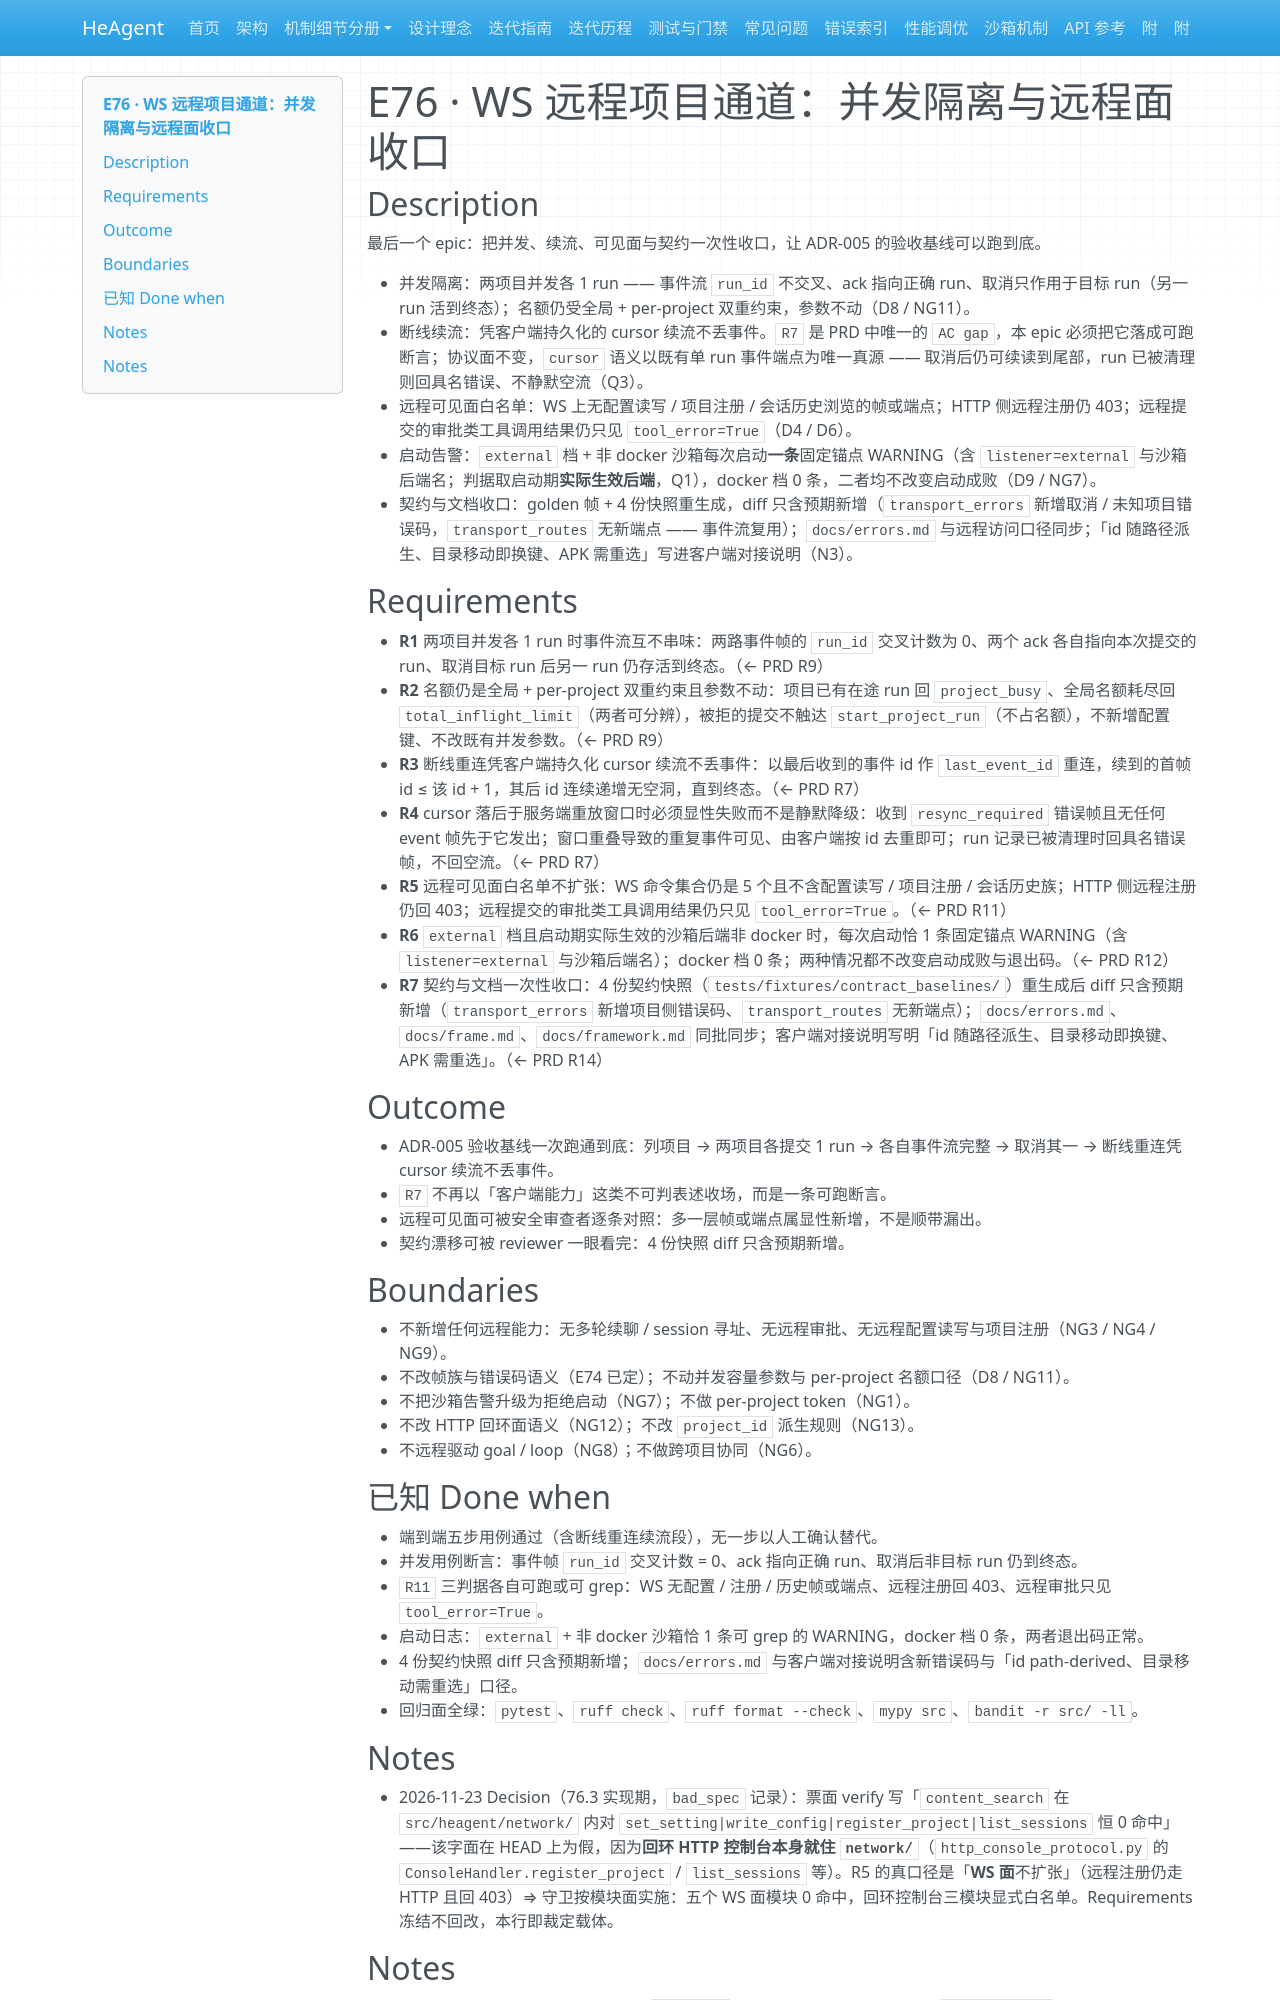

repository: zsutxz/HeAgent · page: Goal-4/tickets/epic-76-remote-surface-closeout/epic-76-remote-surface-closeout/index.html · generator: mkdocs

---
type: epic
code: E76
parent: brief
slug: epic-76-remote-surface-closeout
covers: ["R7", "R9", "R11", "R12", "R14"]
sources: ["docs/Goal-4/prd-ws-remote-project-channel/prd-ws-remote-project-channel.md", "docs/Goal-4/architecture-ws-remote-project-channel/architecture-ws-remote-project-channel.md", "docs/decisions/adr-0005-ws-remote-project-channel.md"]
after: ["epic-74-ws-frame-contract", "epic-75-project-channel-runtime"]
risk: medium
refined: true
status: done
---

# E76 · WS 远程项目通道：并发隔离与远程面收口

## Description

最后一个 epic：把并发、续流、可见面与契约一次性收口，让 ADR-005 的验收基线可以跑到底。

- 并发隔离：两项目并发各 1 run —— 事件流 `run_id` 不交叉、ack 指向正确 run、取消只作用于目标 run（另一 run 活到终态）；名额仍受全局 + per-project 双重约束，参数不动（D8 / NG11）。
- 断线续流：凭客户端持久化的 cursor 续流不丢事件。`R7` 是 PRD 中唯一的 `AC gap`，本 epic 必须把它落成可跑断言；协议面不变，`cursor` 语义以既有单 run 事件端点为唯一真源 —— 取消后仍可续读到尾部，run 已被清理则回具名错误、不静默空流（Q3）。
- 远程可见面白名单：WS 上无配置读写 / 项目注册 / 会话历史浏览的帧或端点；HTTP 侧远程注册仍 403；远程提交的审批类工具调用结果仍只见 `tool_error=True`（D4 / D6）。
- 启动告警：`external` 档 + 非 docker 沙箱每次启动**一条**固定锚点 WARNING（含 `listener=external` 与沙箱后端名；判据取启动期**实际生效后端**，Q1），docker 档 0 条，二者均不改变启动成败（D9 / NG7）。
- 契约与文档收口：golden 帧 + 4 份快照重生成，diff 只含预期新增（`transport_errors` 新增取消 / 未知项目错误码，`transport_routes` 无新端点 —— 事件流复用）；`docs/errors.md` 与远程访问口径同步；「id 随路径派生、目录移动即换键、APK 需重选」写进客户端对接说明（N3）。

## Requirements

- **R1** 两项目并发各 1 run 时事件流互不串味：两路事件帧的 `run_id` 交叉计数为 0、两个 ack 各自指向本次提交的 run、取消目标 run 后另一 run 仍存活到终态。（← PRD R9）
- **R2** 名额仍是全局 + per-project 双重约束且参数不动：项目已有在途 run 回 `project_busy`、全局名额耗尽回 `total_inflight_limit`（两者可分辨），被拒的提交不触达 `start_project_run`（不占名额），不新增配置键、不改既有并发参数。（← PRD R9）
- **R3** 断线重连凭客户端持久化 cursor 续流不丢事件：以最后收到的事件 id 作 `last_event_id` 重连，续到的首帧 id ≤ 该 id + 1，其后 id 连续递增无空洞，直到终态。（← PRD R7）
- **R4** cursor 落后于服务端重放窗口时必须显性失败而不是静默降级：收到 `resync_required` 错误帧且无任何 event 帧先于它发出；窗口重叠导致的重复事件可见、由客户端按 id 去重即可；run 记录已被清理时回具名错误帧，不回空流。（← PRD R7）
- **R5** 远程可见面白名单不扩张：WS 命令集合仍是 5 个且不含配置读写 / 项目注册 / 会话历史族；HTTP 侧远程注册仍回 403；远程提交的审批类工具调用结果仍只见 `tool_error=True`。（← PRD R11）
- **R6** `external` 档且启动期实际生效的沙箱后端非 docker 时，每次启动恰 1 条固定锚点 WARNING（含 `listener=external` 与沙箱后端名）；docker 档 0 条；两种情况都不改变启动成败与退出码。（← PRD R12）
- **R7** 契约与文档一次性收口：4 份契约快照（`tests/fixtures/contract_baselines/`）重生成后 diff 只含预期新增（`transport_errors` 新增项目侧错误码、`transport_routes` 无新端点）；`docs/errors.md`、`docs/frame.md`、`docs/framework.md` 同批同步；客户端对接说明写明「id 随路径派生、目录移动即换键、APK 需重选」。（← PRD R14）

## Outcome

- ADR-005 验收基线一次跑通到底：列项目 → 两项目各提交 1 run → 各自事件流完整 → 取消其一 → 断线重连凭 cursor 续流不丢事件。
- `R7` 不再以「客户端能力」这类不可判表述收场，而是一条可跑断言。
- 远程可见面可被安全审查者逐条对照：多一层帧或端点属显性新增，不是顺带漏出。
- 契约漂移可被 reviewer 一眼看完：4 份快照 diff 只含预期新增。

## Boundaries

- 不新增任何远程能力：无多轮续聊 / session 寻址、无远程审批、无远程配置读写与项目注册（NG3 / NG4 / NG9）。
- 不改帧族与错误码语义（E74 已定）；不动并发容量参数与 per-project 名额口径（D8 / NG11）。
- 不把沙箱告警升级为拒绝启动（NG7）；不做 per-project token（NG1）。
- 不改 HTTP 回环面语义（NG12）；不改 `project_id` 派生规则（NG13）。
- 不远程驱动 goal / loop（NG8）；不做跨项目协同（NG6）。

## 已知 Done when

- 端到端五步用例通过（含断线重连续流段），无一步以人工确认替代。
- 并发用例断言：事件帧 `run_id` 交叉计数 = 0、ack 指向正确 run、取消后非目标 run 仍到终态。
- `R11` 三判据各自可跑或可 grep：WS 无配置 / 注册 / 历史帧或端点、远程注册回 403、远程审批只见 `tool_error=True`。
- 启动日志：`external` + 非 docker 沙箱恰 1 条可 grep 的 WARNING，docker 档 0 条，两者退出码正常。
- 4 份契约快照 diff 只含预期新增；`docs/errors.md` 与客户端对接说明含新错误码与「id path-derived、目录移动需重选」口径。
- 回归面全绿：`pytest`、`ruff check`、`ruff format --check`、`mypy src`、`bandit -r src/ -ll`。

## Notes

- 2026-11-23 Decision（76.3 实现期，`bad_spec` 记录）：票面 verify 写「`content_search` 在 `src/heagent/network/` 内对 `set_setting|write_config|register_project|list_sessions` 恒 0 命中」——该字面在 HEAD 上为假，因为**回环 HTTP 控制台本身就住 `network/`**（`http_console_protocol.py` 的 `ConsoleHandler.register_project` / `list_sessions` 等）。R5 的真口径是「**WS 面**不扩张」（远程注册仍走 HTTP 且回 403）⇒ 守卫按模块面实施：五个 WS 面模块 0 命中，回环控制台三模块显式白名单。Requirements 冻结不回改，本行即裁定载体。
